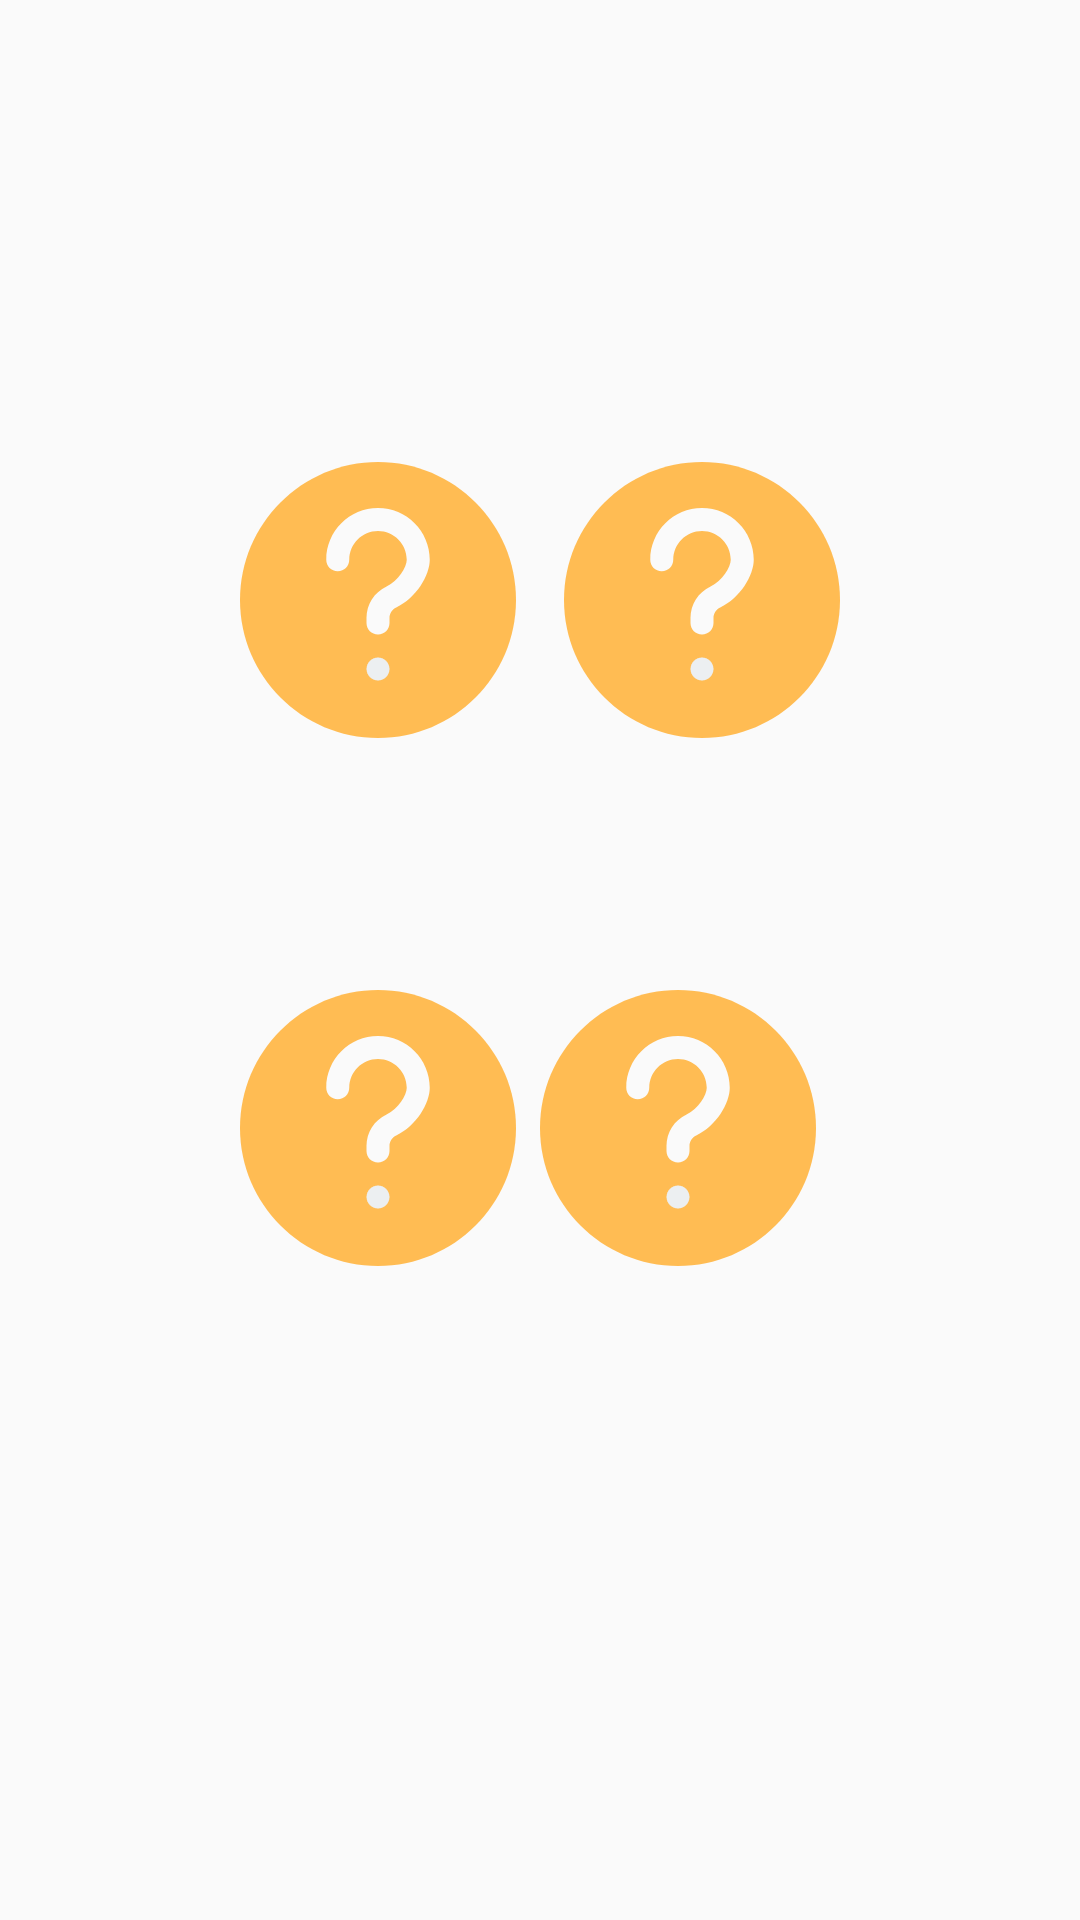

Android layout source for this screen:
<!-- AndroidManifest.xml: application theme AppTheme -->
<!-- res/layout/fragment_easy.xml -->
<?xml version="1.0" encoding="utf-8"?>
<LinearLayout xmlns:android="http://schemas.android.com/apk/res/android"
    xmlns:tools="http://schemas.android.com/tools"
    android:layout_width="match_parent"
    android:layout_height="match_parent"
    android:gravity="center"
    android:orientation="vertical"
    android:padding="80dp"
    tools:context=".fragment.EasyFragment">

    <LinearLayout
        android:layout_width="match_parent"
        android:layout_height="match_parent"
        android:layout_gravity="bottom"
        android:layout_weight="1">

        <ImageButton
            android:id="@+id/easyImgView1"
            android:layout_width="match_parent"
            android:layout_height="match_parent"
            android:layout_marginTop="64dp"
            android:layout_marginRight="8dp"
            android:layout_marginBottom="64dp"
            android:layout_weight="1"
            android:background="@color/transparent"
            android:scaleType="fitCenter"
            android:src="@drawable/ic_question" />

        <ImageButton
            android:id="@+id/easyImgView2"
            android:layout_width="match_parent"
            android:layout_height="match_parent"
            android:layout_marginLeft="8dp"
            android:layout_marginTop="64dp"
            android:layout_marginBottom="64dp"
            android:layout_weight="1"
            android:background="@color/transparent"
            android:scaleType="fitCenter"
            android:src="@drawable/ic_question" />
    </LinearLayout>

    <LinearLayout
        android:layout_width="match_parent"
        android:layout_height="match_parent"
        android:layout_weight="1">

        <ImageButton
            android:id="@+id/easyImgView3"
            android:layout_width="match_parent"
            android:layout_height="match_parent"
            android:layout_marginRight="8dp"
            android:layout_marginBottom="128dp"
            android:layout_weight="1"
            android:background="@color/transparent"
            android:scaleType="fitCenter"
            android:src="@drawable/ic_question" />

        <ImageButton
            android:id="@+id/easyImgView4"
            android:layout_width="match_parent"
            android:layout_height="match_parent"
            android:layout_marginRight="8dp"
            android:layout_marginBottom="128dp"
            android:layout_weight="1"
            android:background="@color/transparent"
            android:scaleType="fitCenter"
            android:src="@drawable/ic_question" />
    </LinearLayout>

</LinearLayout>
<!-- resources referenced by this layout -->
<resources>
  <color name="transparent">#00FFFFFF</color>
  <!-- drawable ic_question (drawable) -->
  <vector xmlns:android="http://schemas.android.com/apk/res/android"
      android:width="512dp"
      android:height="512dp"
      android:viewportWidth="512"
      android:viewportHeight="512">
    <path
        android:pathData="m256,0c-141.164,0 -256,114.836 -256,256s114.836,256 256,256 256,-114.836 256,-256 -114.836,-256 -256,-256zM256,0"
        android:fillColor="#FFBC53"/>
    <path
        android:pathData="m277.332,384c0,11.781 -9.551,21.332 -21.332,21.332s-21.332,-9.551 -21.332,-21.332 9.551,-21.332 21.332,-21.332 21.332,9.551 21.332,21.332zM277.332,384"
        android:fillColor="#ECEFF1"/>
    <path
        android:pathData="m289.77,269.695c-7.551,3.477 -12.438,11.094 -12.438,19.395v9.578c0,11.773 -9.535,21.332 -21.332,21.332s-21.332,-9.559 -21.332,-21.332v-9.578c0,-24.898 14.633,-47.723 37.227,-58.156 21.738,-10.004 37.438,-36.566 37.438,-49.602 0,-29.395 -23.914,-53.332 -53.332,-53.332s-53.332,23.938 -53.332,53.332c0,11.777 -9.539,21.336 -21.336,21.336s-21.332,-9.559 -21.332,-21.336c0,-52.926 43.07,-96 96,-96s96,43.074 96,96c0,28.824 -25.004,71.191 -62.23,88.363zM289.77,269.695"
        android:fillColor="#FAFAFA"/>
  </vector>
  <style name="AppTheme" parent="Theme.AppCompat.Light.NoActionBar">
          
          <item name="colorPrimary">@color/colorPrimary</item>
          <item name="colorPrimaryDark">@color/colorPrimaryDark</item>
          <item name="colorAccent">@color/colorAccent</item>
          <item name="android:windowTranslucentStatus">true</item>
          <item name="android:windowTranslucentNavigation">true</item>
          <item name="colorSurface">@color/background</item>
      </style>
  <color name="colorPrimary">#008577</color>
  <color name="colorPrimaryDark">#00574B</color>
  <color name="colorAccent">#D81B60</color>
  <color name="background">#333333</color>
</resources>
